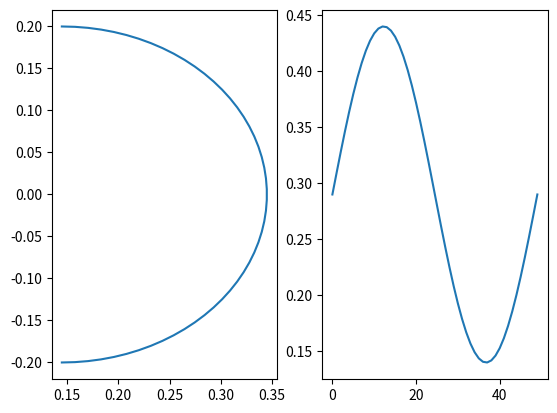
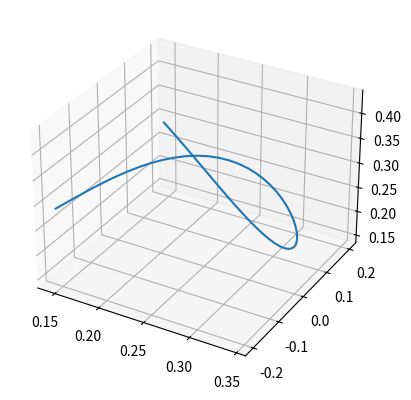

The script that saved these images, in order: (Note: this script raises an exception after producing the figures.)
#Path Creation Playground
import numpy as np
import matplotlib.pyplot as plt

step_number = 50

theta = np.linspace(-np.pi/2,np.pi/2,step_number)[:, np.newaxis]
x = np.cos(theta)
y = np.sin(theta)

phi = np.linspace(0,2*np.pi,step_number)[:, np.newaxis]
z = np.sin(phi)

x_offset = 0.145
y_offset = 0
z_offset = 0.09 + 0.2

x_bar = x * 0.2 + x_offset
y_bar = y * 0.2 + y_offset
z_bar = z * 0.15 + z_offset

pose_data = np.hstack((x_bar, y_bar, z_bar))

plt.subplot(1,2,1)
plt.plot(pose_data[:,0], pose_data[:,1])

plt.subplot(1,2,2)
plt.plot(range(len(pose_data[:,2])),pose_data[:,2])
plt.show()

ax = plt.figure().add_subplot(projection='3d')

ax.plot(pose_data[:,0], pose_data[:,1], pose_data[:,2])  # Plot contour curves

plt.show()

import numpy as np

returning = np.array(((0,0,0.3),(0.2,0,0),(-0.1,0.15,0),(-0.1,0.15,0),(0,0.15,0),(0,-0.15,0),(0.1,-0.15,0),(0.1,-0.15,0),(-0.2,0,0),(0,0,-0.3)))

waypoints = np.array(((0,0,0.3),(0.2,0,0),(-0.1,0.15,0),(-0.1,0.15,0),(0,0.15,0)))

mirrored_waypoints = flipud(-waypoints)

waypoints = np.vstack((waypoints, mirrored_waypoints))

zero = returning - waypoints